Photos from the image-classification dataset "Learning" in the GitHub repository Amram15/RadarTesting. Its 6 classes are: drinking, falling, picking up, sitting, standing, walking.

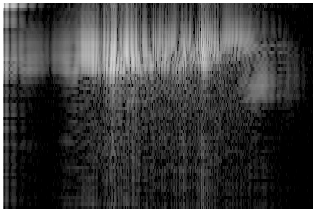
Label: falling

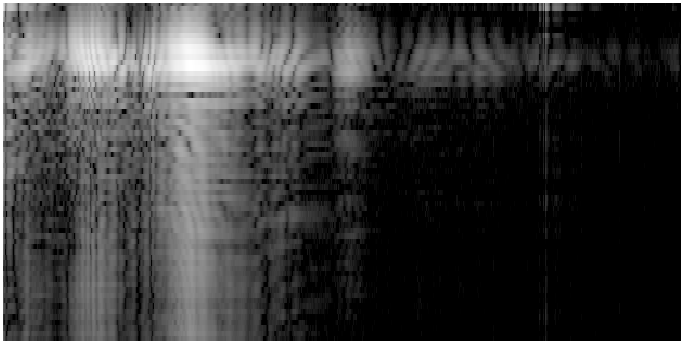
Label: standing

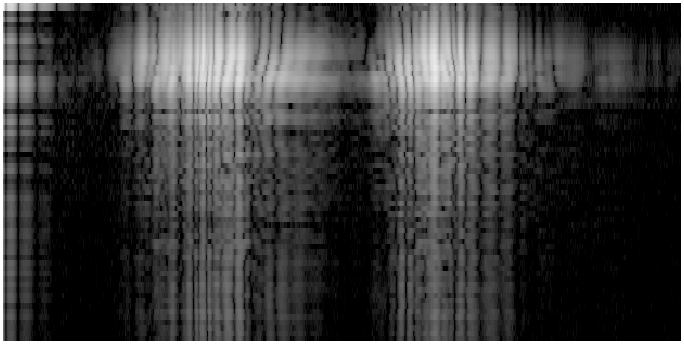
Label: drinking

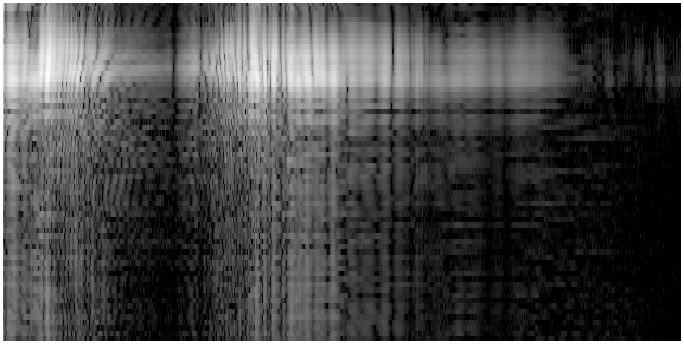
Label: picking up

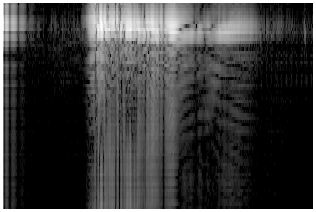
Label: sitting

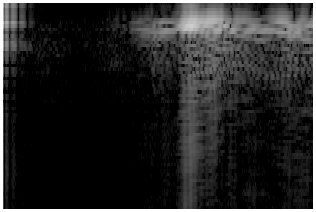
Label: walking
